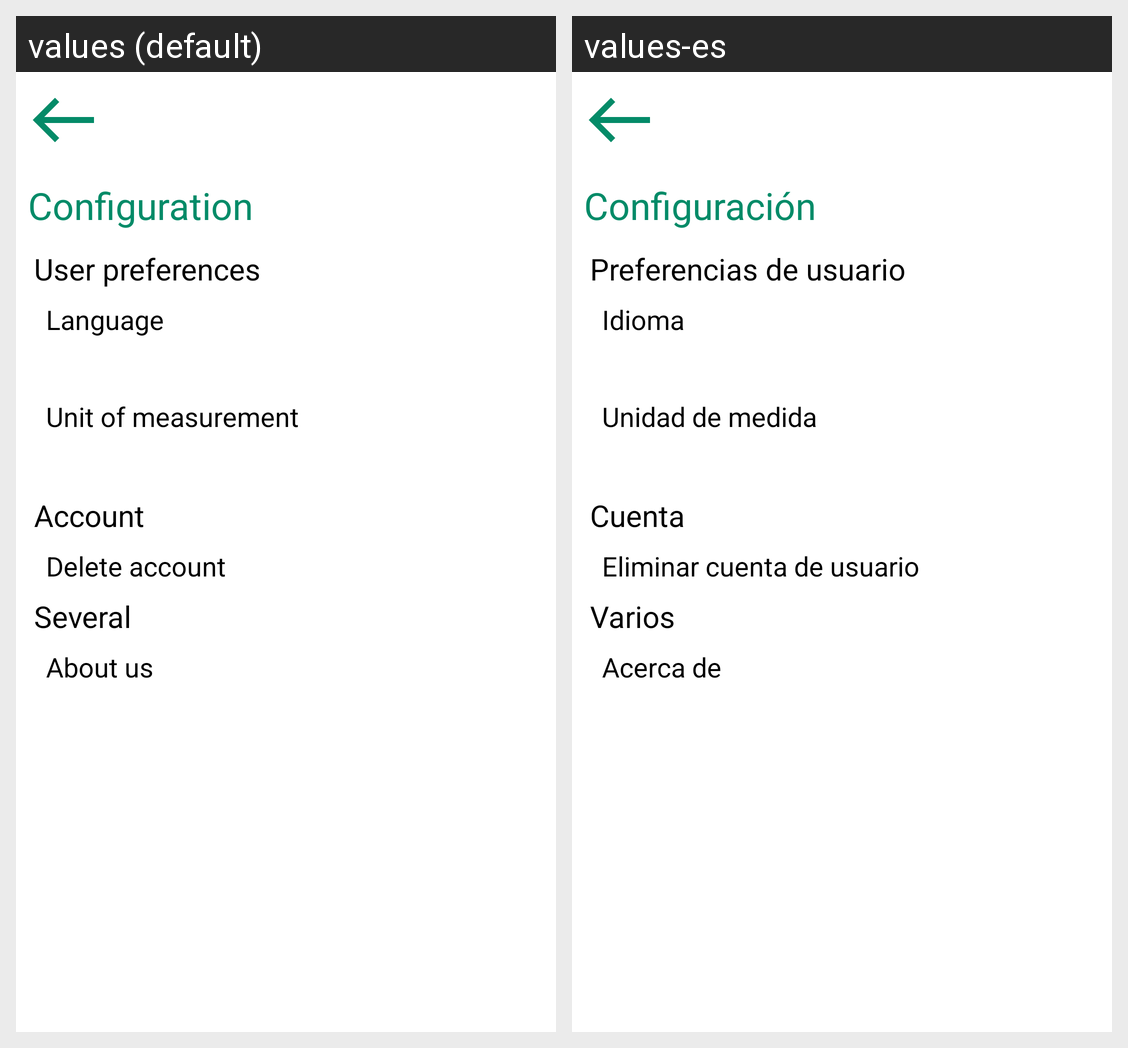

Strings drawn on this Android screen and how each of the app's shown locales translates them:
Android screen res/layout/activity_configuration.xml rendered under 2 locales, left to right: values (default), values-es. Device: Nexus 5 (rendered at 1080×1920; each locale shown at half size, 540×960, under a caption strip naming it); theme Theme.AudioguiasAndroid.
Strings drawn on this screen, with the default value and each locale's value (text and hints the layout hard-codes, and strings that could not be matched under every locale, appear in the picture but are not listed):

configuration_title
  values: Configuration
  values-es: Configuración

user_preferences_title
  values: User preferences
  values-es: Preferencias de usuario

language_title
  values: Language
  values-es: Idioma

unit_of_measurement_title
  values: Unit of measurement
  values-es: Unidad de medida

account_title
  values: Account
  values-es: Cuenta

delete_account_title
  values: Delete account
  values-es: Eliminar cuenta de usuario

several_title
  values: Several
  values-es: Varios

about_us_title
  values: About us
  values-es: Acerca de
